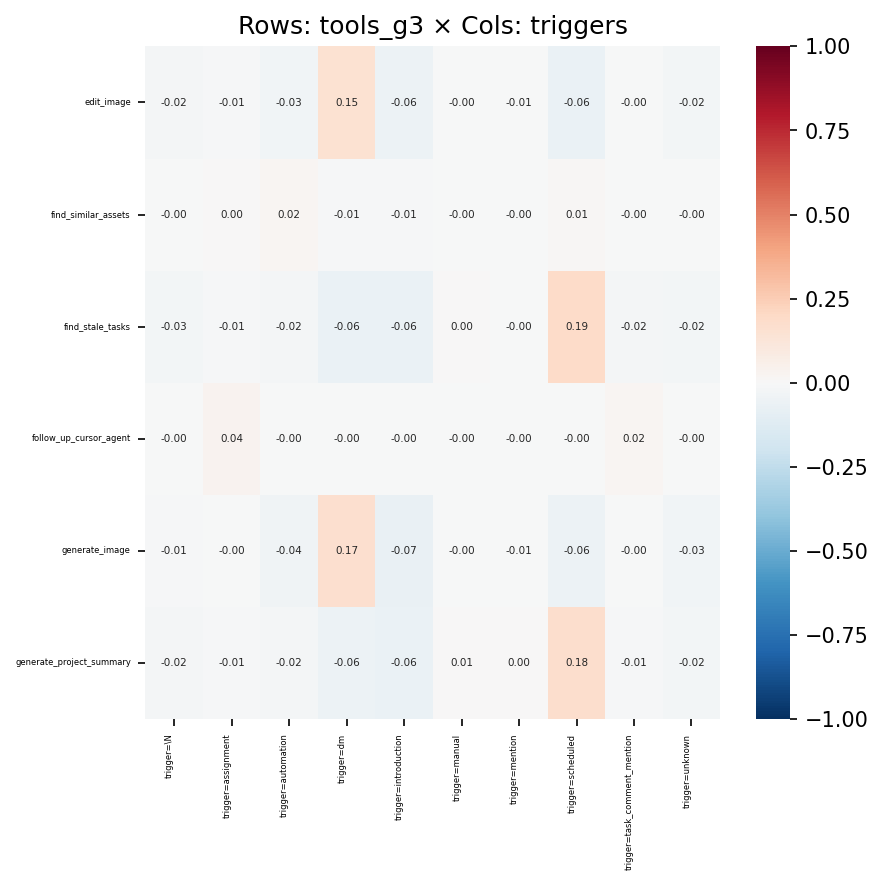

Data behind this chart, as committed beside it:
, trigger=\N, trigger=assignment, trigger=automation, trigger=dm, trigger=introduction, trigger=manual, trigger=mention, trigger=scheduled, trigger=task_comment_mention, trigger=unknown
edit_image, -0.01809, -0.0102, -0.03451, 0.1537, -0.05799, -0.003934, -0.005984, -0.06438, -0.001384, -0.02476
find_similar_assets, -0.003004, 0.001382, 0.01702, -0.008079, -0.008129, -0.0005244, -0.001153, 0.01079, -0.0001851, -0.003301
find_stale_tasks, -0.02599, -0.01004, -0.02135, -0.06492, -0.0638, 0.004953, -0.003537, 0.1941, -0.01569, -0.02434
follow_up_cursor_agent, -0.002647, 0.0368, -0.001797, -0.004381, -0.0034, -0.0001999, -0.0004395, -0.003323, 0.01924, -0.001258
generate_image, -0.01233, -0.002238, -0.04321, 0.1684, -0.07377, -0.003621, -0.007073, -0.06233, -0.0004378, -0.03463
generate_project_summary, -0.02301, -0.007929, -0.01651, -0.05602, -0.06466, 0.005516, 0.004847, 0.1763, -0.01245, -0.02478
